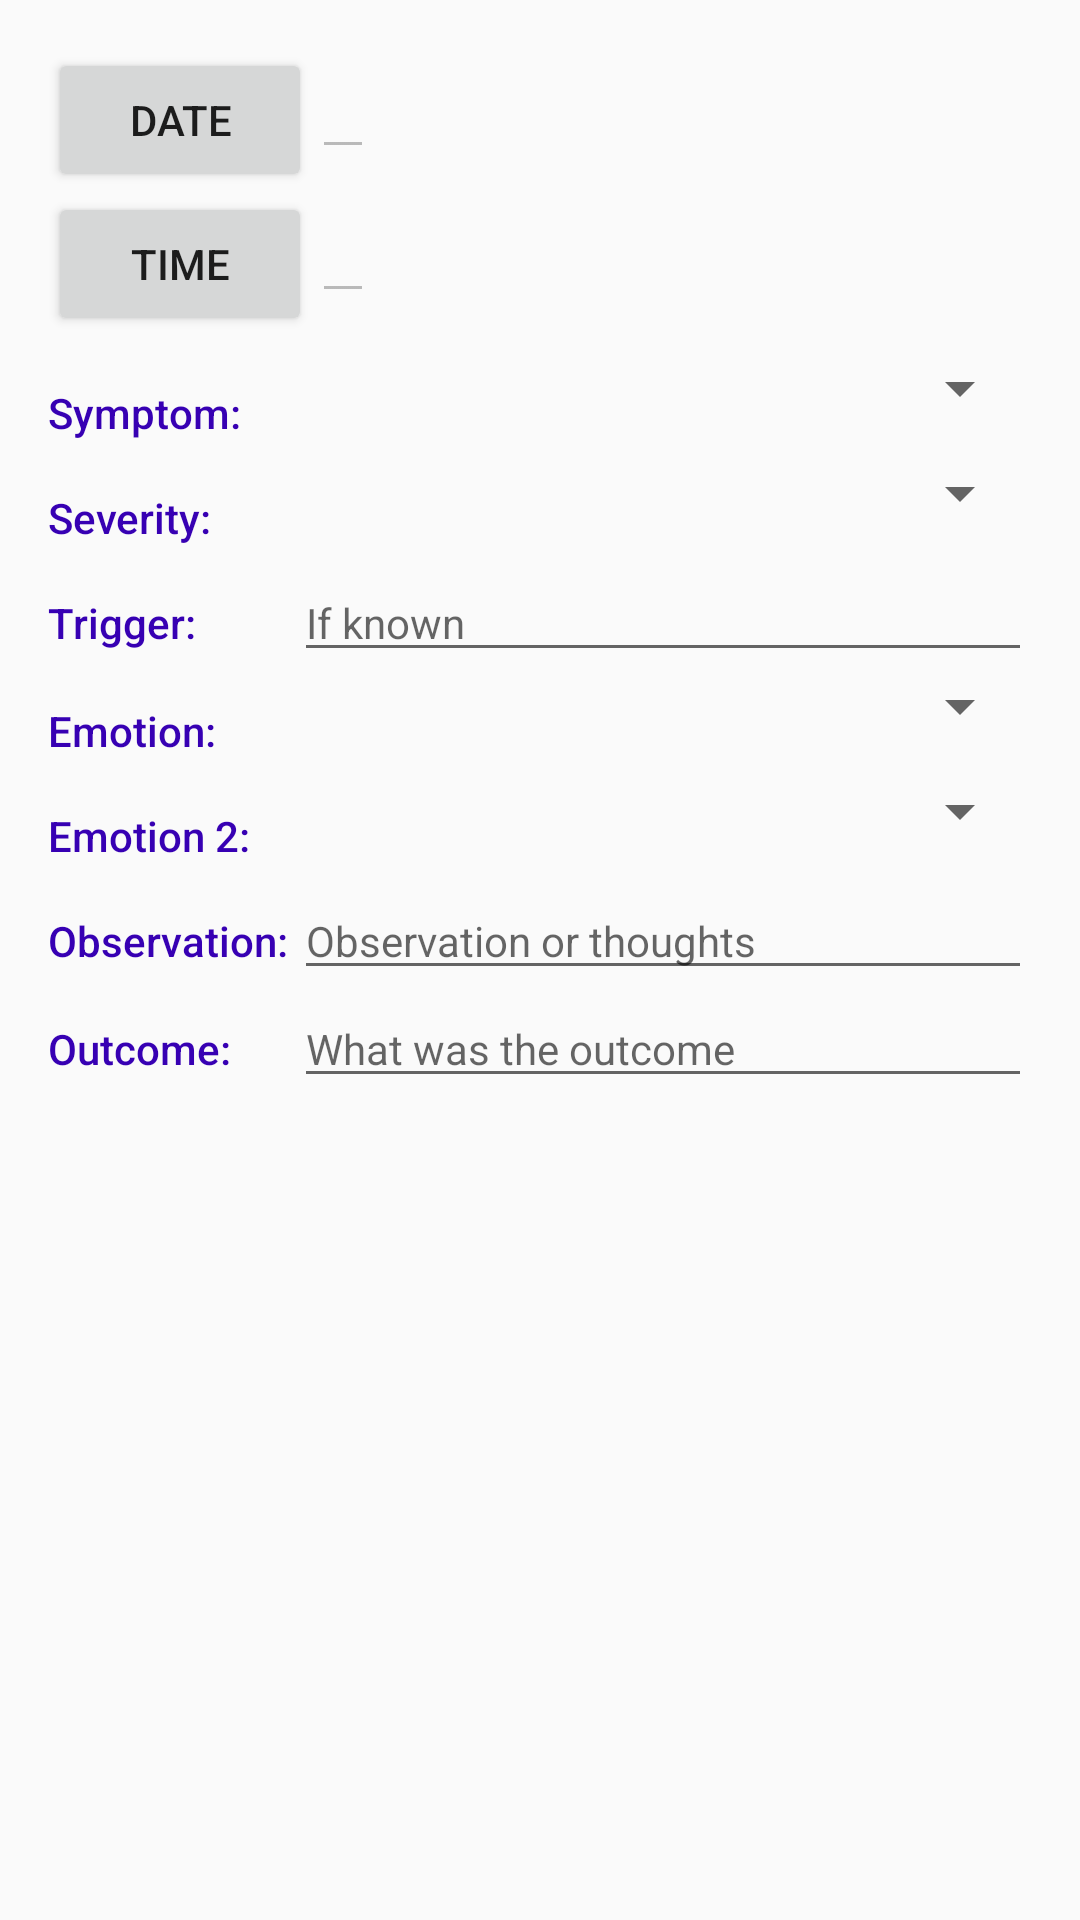

This screen was rendered from an Android layout file. Write that file and the resources it references.
<!-- AndroidManifest.xml: application theme AppTheme -->
<!-- res/layout/activity_add_edit_symtrax.xml -->
<?xml version="1.0" encoding="utf-8"?>
<ScrollView
    xmlns:android="http://schemas.android.com/apk/res/android"
    xmlns:tools="http://schemas/android.com/tools"
    android:layout_width="match_parent"
    android:layout_height="match_parent"
    android:fitsSystemWindows="true">

    <LinearLayout
        android:orientation="vertical"
        android:layout_width="match_parent"
        android:layout_height="wrap_content"
        android:padding="16dp"
        tools:context=".AddEditSymTraxActivity">

        <LinearLayout
            android:layout_width="match_parent"
            android:layout_height="wrap_content"
            android:orientation="horizontal">

            <Button
                android:id="@+id/pick_date"
                android:layout_width="wrap_content"
                android:layout_height="wrap_content"
                android:text="@string/date" />

            <EditText
                android:id="@+id/et_date"
                android:layout_width="wrap_content"
                android:layout_height="wrap_content"
                android:enabled="false"
                android:textColor="@color/black"
                style="@style/EditTextHintStyle"/>
        </LinearLayout>


        <LinearLayout
            android:layout_width="match_parent"
            android:layout_height="wrap_content"
            android:orientation="horizontal">

            <Button
                android:id="@+id/pick_time"
                android:layout_width="wrap_content"
                android:layout_height="wrap_content"
                android:text="@string/time" />

            <EditText
                android:id="@+id/et_time"
                android:layout_width="wrap_content"
                android:layout_height="wrap_content"
                android:enabled="false"
                android:textColor="@color/black"
                style="@style/EditTextHintStyle"/>

        </LinearLayout>


        <LinearLayout
            android:id="@+id/container_symptom"
            android:layout_width="match_parent"
            android:layout_height="wrap_content"
            android:orientation="horizontal">

            
            <TextView
                android:id="@+id/tv_symptom"
                style="@style/CategoryStyle"
                android:text="@string/symptom" />

            <Spinner
                android:id="@+id/sp_symptom"
                android:layout_width="0dp"
                android:layout_height="match_parent"
                android:layout_weight="3"
                android:spinnerMode="dropdown"
                android:popupBackground="@color/colorPrimaryDark"
                android:theme="@style/spinnerTheme"
                android:visibility="visible"
                />
        </LinearLayout>


        <LinearLayout
            android:id="@+id/container_severity"
            android:layout_width="match_parent"
            android:layout_height="wrap_content"
            android:orientation="horizontal">

            
            <TextView
                android:id="@+id/tv_severity"
                style="@style/CategoryStyle"
                android:text="@string/severity" />

            <Spinner
                android:id="@+id/sp_severity"
                android:layout_width="0dp"
                android:layout_height="match_parent"
                android:layout_weight="3"
                android:spinnerMode="dropdown"
                android:popupBackground="@color/colorPrimaryDark"
                android:visibility="visible" />
        </LinearLayout>

        <LinearLayout
            android:id="@+id/container_trigger"
            android:layout_width="match_parent"
            android:layout_height="wrap_content"
            android:orientation="horizontal">

            
            <TextView
                android:id="@+id/tv_trigger"
                android:text="@string/trigger"
                style="@style/CategoryStyle"/>

            <EditText
                android:id="@+id/et_trigger"
                style="@style/EditTextHintStyle"
                android:layout_width="0dp"
                android:layout_height="wrap_content"
                android:layout_weight="3"
                android:hint="@string/trigger_hint"
                android:inputType="textCapSentences|textMultiLine|textAutoCorrect"
                android:singleLine="false" />
        </LinearLayout>


        <LinearLayout
            android:id="@+id/container_Emotion"
            android:layout_width="match_parent"
            android:layout_height="wrap_content"
            android:orientation="horizontal">

            
            <TextView
                android:id="@+id/tv_emotion"
                style="@style/CategoryStyle"
                android:text="@string/emotion" />

            <Spinner
                android:id="@+id/sp_Emotion"
                android:layout_width="0dp"
                android:layout_height="match_parent"
                android:layout_weight="3"
                android:spinnerMode="dropdown"
                android:popupBackground="@color/colorPrimaryDark"
                android:theme="@style/spinnerTheme"
                android:visibility="visible" />
        </LinearLayout>

        <LinearLayout
            android:id="@+id/container_Emotion2"
            android:layout_width="match_parent"
            android:layout_height="wrap_content"
            android:orientation="horizontal">

            
            <TextView
                android:id="@+id/tv_emotion2"
                style="@style/CategoryStyle"
                android:text="@string/emotion2" />



            <Spinner
                android:id="@+id/sp_Emotion2"
                android:layout_width="0dp"
                android:layout_height="match_parent"
                android:layout_weight="3"
                android:spinnerMode="dropdown"
                android:popupBackground="@color/colorPrimaryDark"
                android:theme="@style/spinnerTheme"
                android:visibility="visible"
                android:textStyle="italic" />
        </LinearLayout>


        <LinearLayout
            android:id="@+id/container_observation"
            android:layout_width="match_parent"
            android:layout_height="wrap_content"
            android:orientation="horizontal">

            
            <TextView
                android:id="@+id/tv_observation"
                android:text="@string/observation"
                style="@style/CategoryStyle"/>

            <EditText
                android:id="@+id/et_observation"
                android:layout_width="0dp"
                android:layout_height="wrap_content"
                android:layout_weight="3"
                android:hint="@string/observation_hint"
                android:inputType="textCapSentences|textMultiLine|textAutoCorrect"
                style="@style/EditTextHintStyle"/>
        </LinearLayout>


        <LinearLayout
            android:id="@+id/container_outcome"
            android:layout_width="match_parent"
            android:layout_height="wrap_content"
            android:orientation="horizontal">

            
            <TextView
                android:id="@+id/tv_outcome"
                android:text="@string/outcome"
                style="@style/CategoryStyle"/>

            <EditText
                android:id="@+id/et_outcome"
                android:layout_width="0dp"
                android:layout_height="wrap_content"
                android:layout_weight="3"
                android:hint="@string/outcome_hint"
                android:inputType="textCapSentences|textMultiLine|textAutoCorrect"
                style="@style/EditTextHintStyle"/>
        </LinearLayout>


    </LinearLayout>


</ScrollView>
<!-- resources referenced by this layout -->
<resources>
  <string name="date">Date</string>
  <string name="emotion">Emotion:</string>
  <string name="emotion2">Emotion 2:</string>
  <string name="observation">Observation:</string>
  <string name="observation_hint">Observation or thoughts</string>
  <string name="outcome">Outcome:</string>
  <string name="outcome_hint">What was the outcome</string>
  <string name="severity">Severity:</string>
  <string name="symptom">Symptom:</string>
  <string name="time">Time</string>
  <string name="trigger">Trigger:</string>
  <string name="trigger_hint">If known</string>
  <style name="CategoryStyle">
          <item name="android:layout_height">wrap_content</item>
          <item name="android:layout_width">0dp</item>
          <item name="android:layout_weight">1</item>
          <item name="android:paddingTop">16dp</item>
          <item name="android:textColor">@color/colorPrimaryDark</item>
          <item name="android:fontFamily">sans-serif-medium</item>
          <item name="android:textAppearance">?android:textAppearanceSmall</item>
      </style>
  <style name="EditTextHintStyle" parent="AppTheme">
          <item name="android:textAppearance">?android:textAppearanceSmall</item>
      </style>
  <style name="spinnerTheme" parent="Theme.AppCompat.Light.DarkActionBar">
          <item name="android:textColor">#ffffff</item>
          <item name="android:textStyle">italic</item>
      </style>
  <style name="AppTheme" parent="Theme.AppCompat.Light.DarkActionBar">
          
          <item name="colorPrimary">@color/colorPrimary</item>
          <item name="colorPrimaryDark">@color/colorPrimaryDark</item>
          <item name="colorAccent">@color/colorAccent</item>
      </style>
  <!-- not gathered from this repository: default colours our renderer supplied (Android Studio template values) -->
  <color name="black">#FF000000</color>
  <color name="colorPrimary">#FF6200EE</color>
  <color name="colorPrimaryDark">#FF3700B3</color>
  <color name="colorAccent">#FF03DAC5</color>
</resources>
